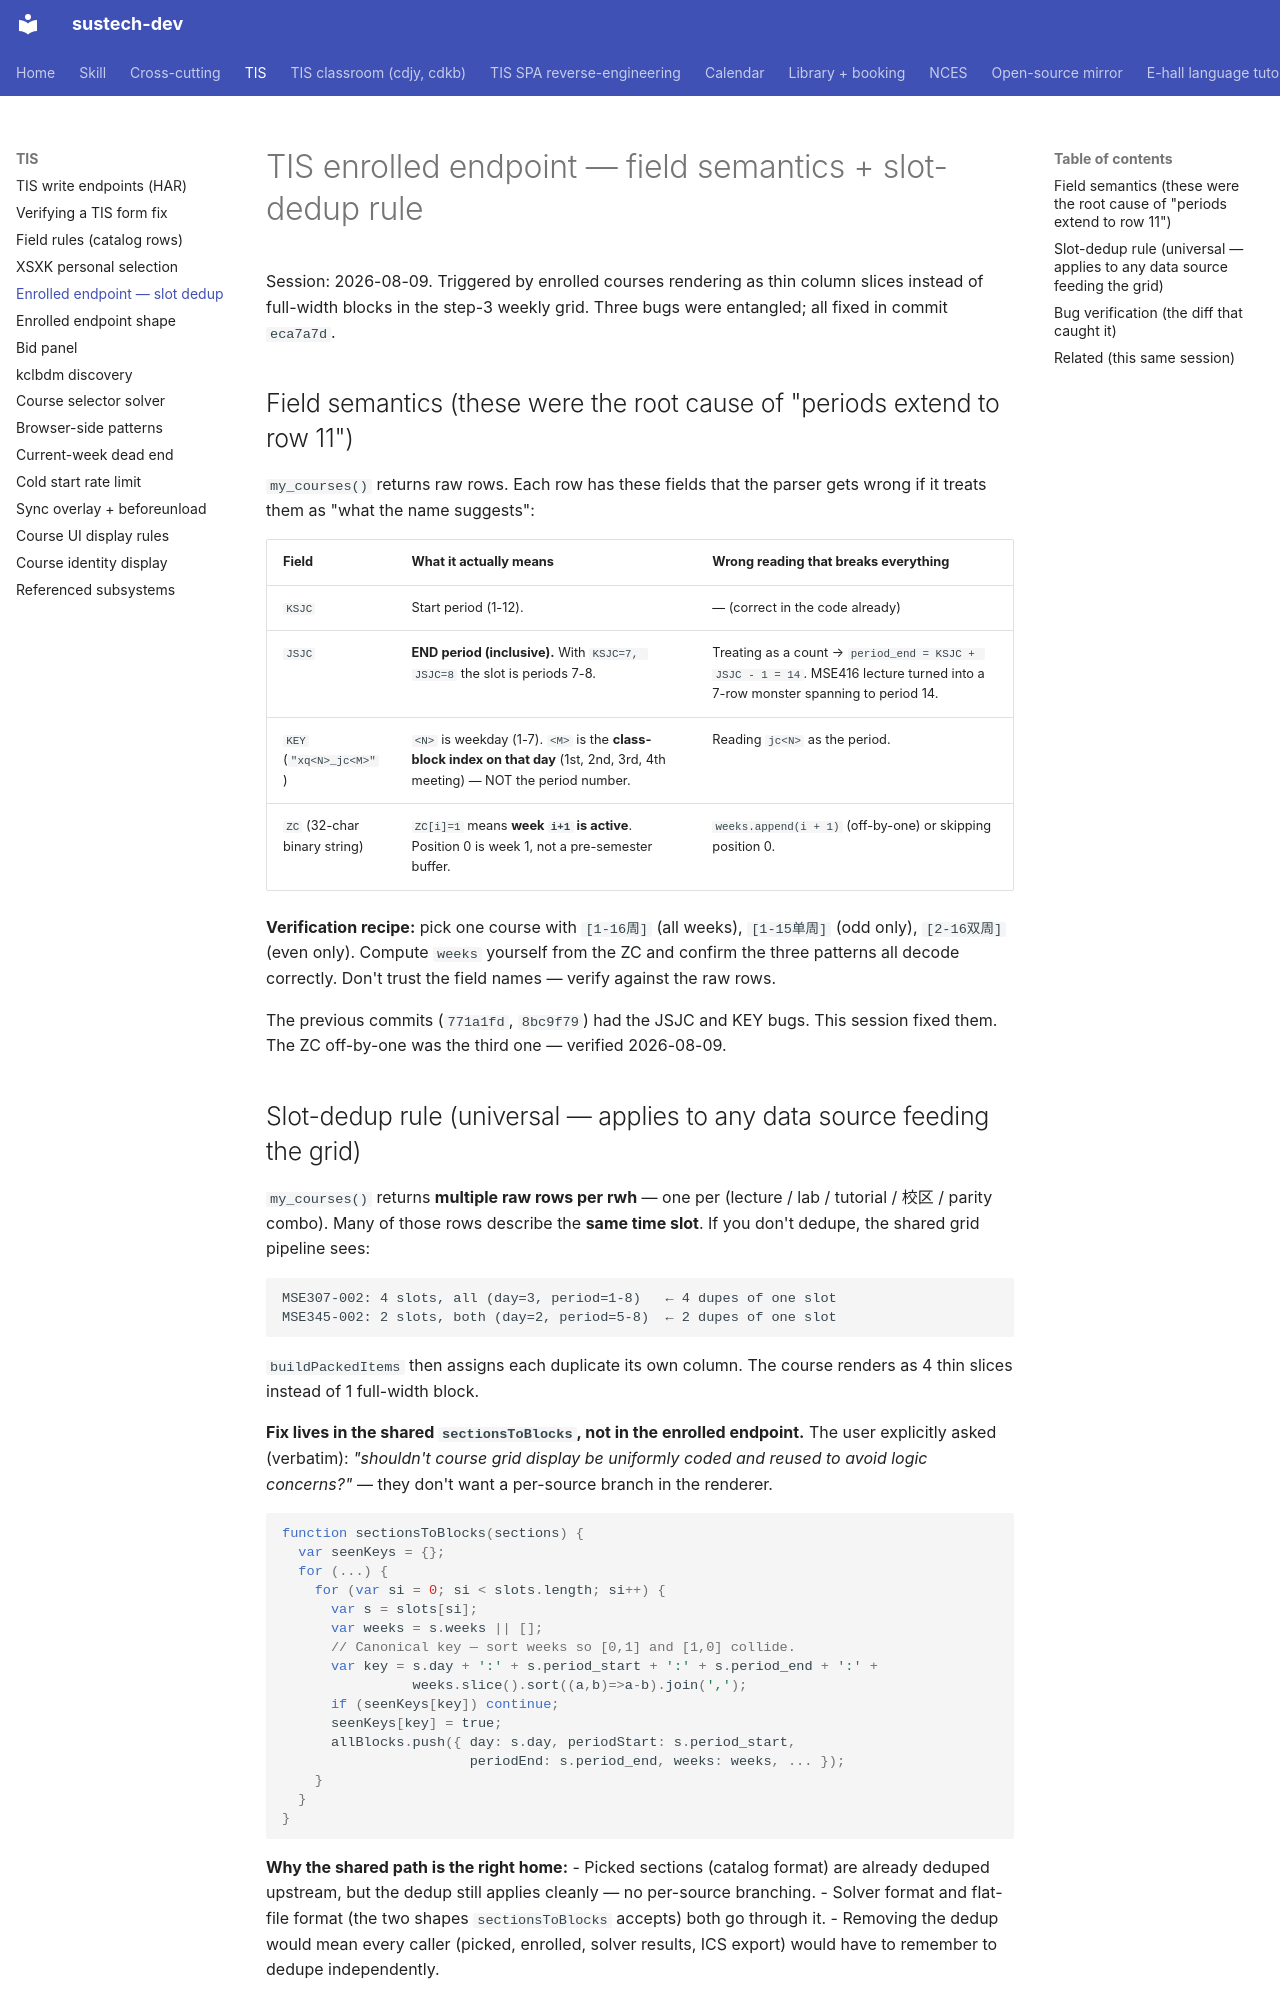

repository: dumixthestpd/sustech-dev · page: references/tis-enrolled-slot-dedup-and-field-semantics-2026-08-09/index.html · generator: mkdocs

# TIS enrolled endpoint — field semantics + slot-dedup rule

Session: 2026-08-09. Triggered by enrolled courses rendering as thin column
slices instead of full-width blocks in the step-3 weekly grid. Three bugs
were entangled; all fixed in commit `eca7a7d`.

## Field semantics (these were the root cause of "periods extend to row 11")

`my_courses()` returns raw rows. Each row has these fields that the parser
gets wrong if it treats them as "what the name suggests":

| Field | What it actually means | Wrong reading that breaks everything |
|--------|------------------------|---------------------------------------|
| `KSJC` | Start period (1-12). | — (correct in the code already) |
| `JSJC` | **END period (inclusive).** With `KSJC=7, JSJC=8` the slot is periods 7-8. | Treating as a count → `period_end = KSJC + JSJC - 1 = 14`. MSE416 lecture turned into a 7-row monster spanning to period 14. |
| `KEY` (`"xq<N>_jc<M>"`) | `<N>` is weekday (1-7). `<M>` is the **class-block index on that day** (1st, 2nd, 3rd, 4th meeting) — NOT the period number. | Reading `jc<N>` as the period. |
| `ZC` (32-char binary string) | `ZC[i]=1` means **week `i+1` is active**. Position 0 is week 1, not a pre-semester buffer. | `weeks.append(i + 1)` (off-by-one) or skipping position 0. |

**Verification recipe:** pick one course with `[1-16周]` (all weeks),
`[1-15单周]` (odd only), `[2-16双周]` (even only). Compute `weeks`
yourself from the ZC and confirm the three patterns all decode correctly.
Don't trust the field names — verify against the raw rows.

The previous commits (`771a1fd`, `8bc9f79`) had the JSJC and KEY bugs.
This session fixed them. The ZC off-by-one was the third one — verified
2026-08-09.
